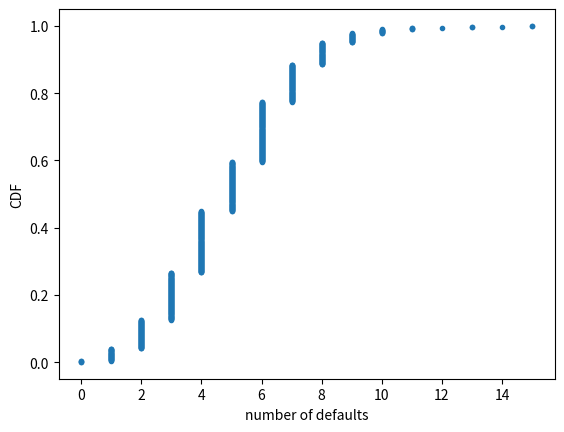

Write the Python code that produced this figure.
# Exercise 3-08:

import numpy as np
import matplotlib.pyplot as plt


def ecdf(data):
    """Compute ECDF for a one-dimensional array of measurements."""
    # Number of data points: n
    n = len(data)

    # x-data for the ECDF: x
    x = np.sort(data)

    # y-data for the ECDF: y
    y = np.arange(1, n + 1) / n

    return x, y


def perform_bernoulli_trials(n, p):
    """Perform n Bernoulli trials with success probability p
    and return number of successes."""
    # Initialize number of successes: n_success
    n_success = 0

    # Perform trials
    for i in range(n):
        # Choose random number between zero and one: random_number
        random_number = np.random.random()

        # If less than p, it's a success so add one to n_success
        if random_number < p:
            n_success += 1

    return n_success


# Seed random number generator
np.random.seed(42)

# Initialize the number of defaults: n_defaults
n_defaults = np.empty(1000)

# Compute the number of defaults
for i in range(1000):
    n_defaults[i] = perform_bernoulli_trials(100, 0.05)

# Compute ECDF: x, y
x, y = ecdf(n_defaults)

# Plot the ECDF with labeled axes
plt.plot(x, y, marker='.', linestyle='none')
plt.xlabel('number of defaults')
plt.ylabel('CDF')

# Show the plot
plt.show()

# Compute the number of 100-loan simulations with 10 or more defaults: n_lose_money
n_lose_money = np.sum(n_defaults >= 10)

# Compute and print probability of losing money
print('Probability of losing money =', n_lose_money / len(n_defaults))
